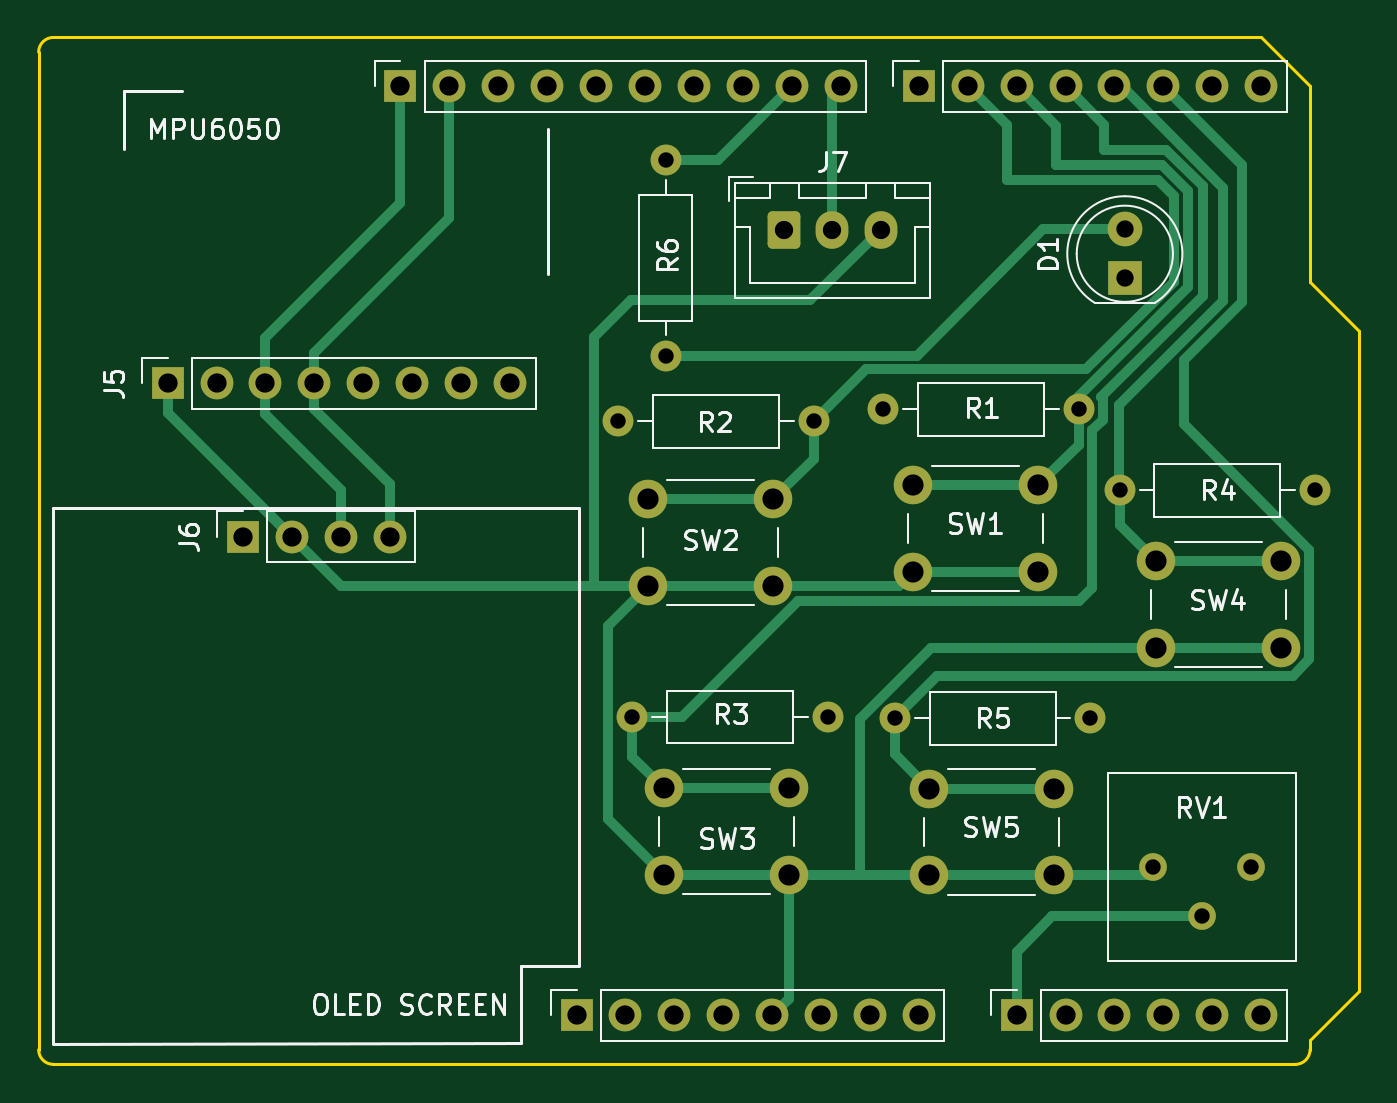
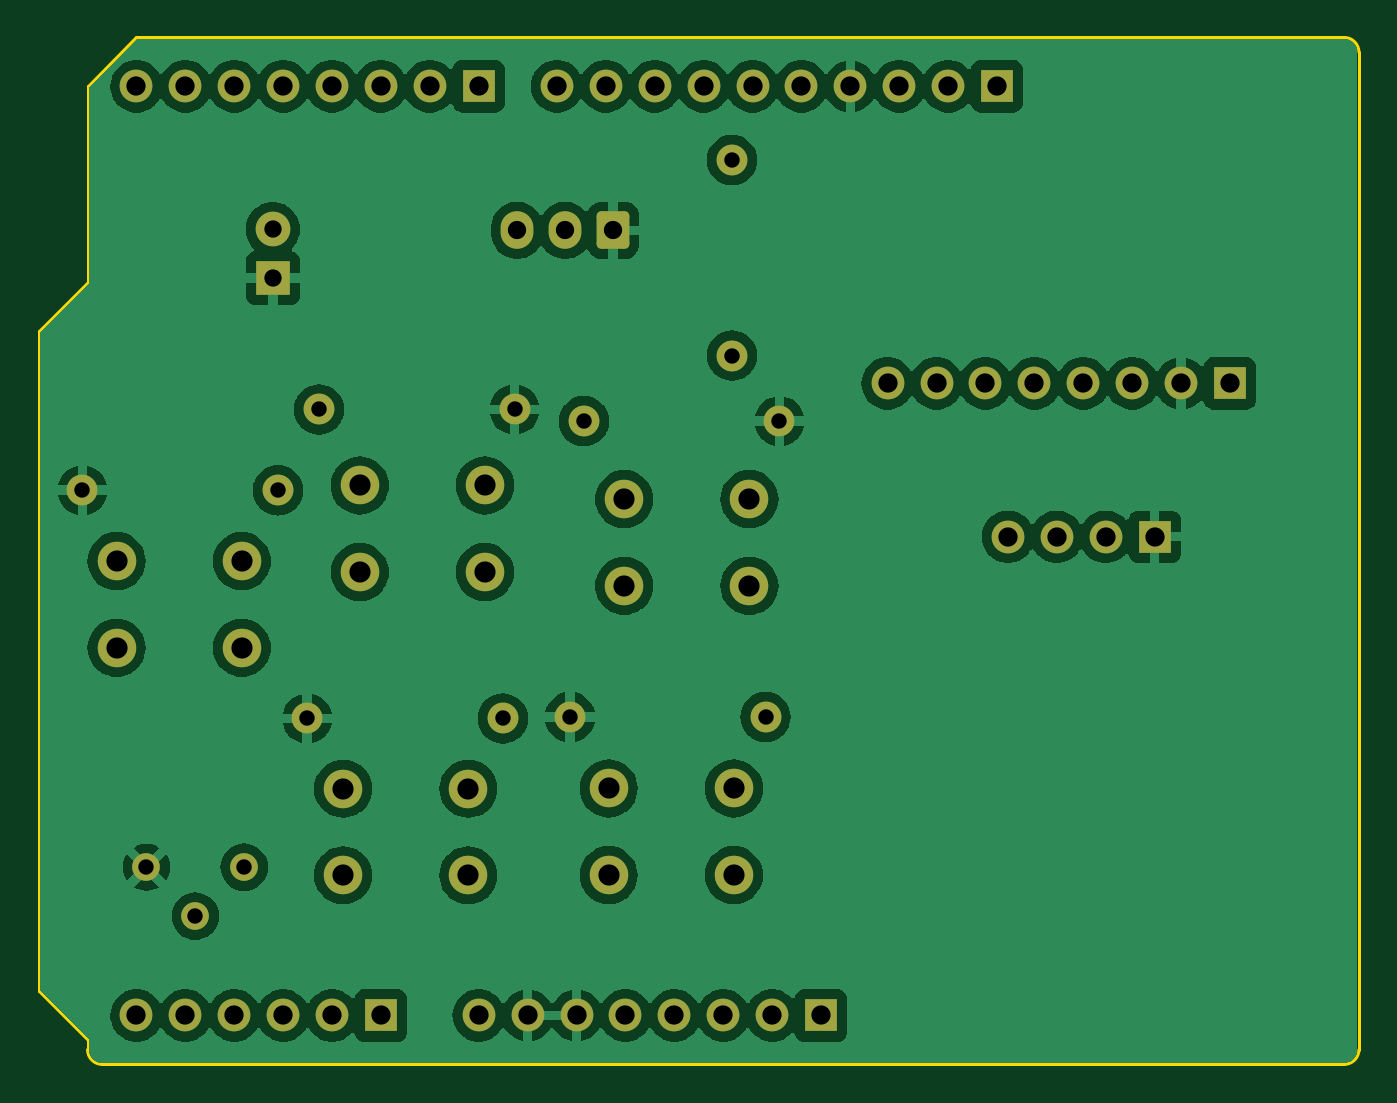
Circuit board: 11 layer files. Board 68.6 x 53.3 mm.
- bottom_copper: Uno_Shield_ThermoPro-B_Cu.gbr (137125 bytes)
- bottom_mask: Uno_Shield_ThermoPro-B_Mask.gbr (3945 bytes)
- paste: Uno_Shield_ThermoPro-B_Paste.gbr (463 bytes)
- bottom_silk: Uno_Shield_ThermoPro-B_Silkscreen.gbr (464 bytes)
- outline: Uno_Shield_ThermoPro-Edge_Cuts.gbr (1170 bytes)
- top_copper: Uno_Shield_ThermoPro-F_Cu.gbr (13030 bytes)
- top_mask: Uno_Shield_ThermoPro-F_Mask.gbr (3945 bytes)
- paste: Uno_Shield_ThermoPro-F_Paste.gbr (463 bytes)
- top_silk: Uno_Shield_ThermoPro-F_Silkscreen.gbr (36104 bytes)
- drill: Uno_Shield_ThermoPro-NPTH.drl (265 bytes)
- drill: Uno_Shield_ThermoPro-PTH.drl (1836 bytes)

=== bottom_copper: Uno_Shield_ThermoPro-B_Cu.gbr (137125 bytes, source omitted) ===
=== bottom_mask: Uno_Shield_ThermoPro-B_Mask.gbr ===
%TF.GenerationSoftware,KiCad,Pcbnew,8.0.8*%
%TF.CreationDate,2025-01-31T12:43:17-07:00*%
%TF.ProjectId,Uno_Shield_ThermoPro,556e6f5f-5368-4696-956c-645f54686572,rev?*%
%TF.SameCoordinates,Original*%
%TF.FileFunction,Soldermask,Bot*%
%TF.FilePolarity,Negative*%
%FSLAX46Y46*%
G04 Gerber Fmt 4.6, Leading zero omitted, Abs format (unit mm)*
G04 Created by KiCad (PCBNEW 8.0.8) date 2025-01-31 12:43:17*
%MOMM*%
%LPD*%
G01*
G04 APERTURE LIST*
G04 Aperture macros list*
%AMRoundRect*
0 Rectangle with rounded corners*
0 $1 Rounding radius*
0 $2 $3 $4 $5 $6 $7 $8 $9 X,Y pos of 4 corners*
0 Add a 4 corners polygon primitive as box body*
4,1,4,$2,$3,$4,$5,$6,$7,$8,$9,$2,$3,0*
0 Add four circle primitives for the rounded corners*
1,1,$1+$1,$2,$3*
1,1,$1+$1,$4,$5*
1,1,$1+$1,$6,$7*
1,1,$1+$1,$8,$9*
0 Add four rect primitives between the rounded corners*
20,1,$1+$1,$2,$3,$4,$5,0*
20,1,$1+$1,$4,$5,$6,$7,0*
20,1,$1+$1,$6,$7,$8,$9,0*
20,1,$1+$1,$8,$9,$2,$3,0*%
G04 Aperture macros list end*
%ADD10R,1.700000X1.700000*%
%ADD11O,1.700000X1.700000*%
%ADD12C,2.000000*%
%ADD13C,1.600000*%
%ADD14O,1.600000X1.600000*%
%ADD15C,1.440000*%
%ADD16RoundRect,0.250000X-0.600000X-0.725000X0.600000X-0.725000X0.600000X0.725000X-0.600000X0.725000X0*%
%ADD17O,1.700000X1.950000*%
%ADD18R,1.800000X1.800000*%
%ADD19C,1.800000*%
G04 APERTURE END LIST*
D10*
%TO.C,J1*%
X127940000Y-97460000D03*
D11*
X130480000Y-97460000D03*
X133020000Y-97460000D03*
X135560000Y-97460000D03*
X138100000Y-97460000D03*
X140640000Y-97460000D03*
X143180000Y-97460000D03*
X145720000Y-97460000D03*
%TD*%
D10*
%TO.C,J3*%
X150800000Y-97460000D03*
D11*
X153340000Y-97460000D03*
X155880000Y-97460000D03*
X158420000Y-97460000D03*
X160960000Y-97460000D03*
X163500000Y-97460000D03*
%TD*%
D10*
%TO.C,J2*%
X118796000Y-49200000D03*
D11*
X121336000Y-49200000D03*
X123876000Y-49200000D03*
X126416000Y-49200000D03*
X128956000Y-49200000D03*
X131496000Y-49200000D03*
X134036000Y-49200000D03*
X136576000Y-49200000D03*
X139116000Y-49200000D03*
X141656000Y-49200000D03*
%TD*%
D10*
%TO.C,J4*%
X145720000Y-49200000D03*
D11*
X148260000Y-49200000D03*
X150800000Y-49200000D03*
X153340000Y-49200000D03*
X155880000Y-49200000D03*
X158420000Y-49200000D03*
X160960000Y-49200000D03*
X163500000Y-49200000D03*
%TD*%
D12*
%TO.C,SW1*%
X145400000Y-69930000D03*
X151900000Y-69930000D03*
X145400000Y-74430000D03*
X151900000Y-74430000D03*
%TD*%
%TO.C,SW5*%
X146260000Y-85680000D03*
X152760000Y-85680000D03*
X146260000Y-90180000D03*
X152760000Y-90180000D03*
%TD*%
D13*
%TO.C,R6*%
X132570000Y-53020000D03*
D14*
X132570000Y-63180000D03*
%TD*%
D15*
%TO.C,RV1*%
X157900000Y-89760000D03*
X160440000Y-92300000D03*
X162980000Y-89760000D03*
%TD*%
D10*
%TO.C,J6*%
X110610000Y-72590000D03*
D11*
X113150000Y-72590000D03*
X115690000Y-72590000D03*
X118230000Y-72590000D03*
%TD*%
D12*
%TO.C,SW2*%
X131660000Y-70640000D03*
X138160000Y-70640000D03*
X131660000Y-75140000D03*
X138160000Y-75140000D03*
%TD*%
D10*
%TO.C,J5*%
X106700000Y-64630000D03*
D11*
X109240000Y-64630000D03*
X111780000Y-64630000D03*
X114320000Y-64630000D03*
X116860000Y-64630000D03*
X119400000Y-64630000D03*
X121940000Y-64630000D03*
X124480000Y-64630000D03*
%TD*%
D12*
%TO.C,SW3*%
X132470000Y-85670000D03*
X138970000Y-85670000D03*
X132470000Y-90170000D03*
X138970000Y-90170000D03*
%TD*%
D16*
%TO.C,J7*%
X138730000Y-56680000D03*
D17*
X141230000Y-56680000D03*
X143730000Y-56680000D03*
%TD*%
D18*
%TO.C,D1*%
X156420000Y-59165000D03*
D19*
X156420000Y-56625000D03*
%TD*%
D13*
%TO.C,R3*%
X130820000Y-81960000D03*
D14*
X140980000Y-81960000D03*
%TD*%
D13*
%TO.C,R2*%
X140260000Y-66590000D03*
D14*
X130100000Y-66590000D03*
%TD*%
D12*
%TO.C,SW4*%
X158030000Y-73860000D03*
X164530000Y-73860000D03*
X158030000Y-78360000D03*
X164530000Y-78360000D03*
%TD*%
D13*
%TO.C,R5*%
X144470000Y-82030000D03*
D14*
X154630000Y-82030000D03*
%TD*%
D13*
%TO.C,R4*%
X156150000Y-70180000D03*
D14*
X166310000Y-70180000D03*
%TD*%
D13*
%TO.C,R1*%
X154020000Y-65980000D03*
D14*
X143860000Y-65980000D03*
%TD*%
M02*

=== paste: Uno_Shield_ThermoPro-B_Paste.gbr ===
%TF.GenerationSoftware,KiCad,Pcbnew,8.0.8*%
%TF.CreationDate,2025-01-31T12:43:17-07:00*%
%TF.ProjectId,Uno_Shield_ThermoPro,556e6f5f-5368-4696-956c-645f54686572,rev?*%
%TF.SameCoordinates,Original*%
%TF.FileFunction,Paste,Bot*%
%TF.FilePolarity,Positive*%
%FSLAX46Y46*%
G04 Gerber Fmt 4.6, Leading zero omitted, Abs format (unit mm)*
G04 Created by KiCad (PCBNEW 8.0.8) date 2025-01-31 12:43:17*
%MOMM*%
%LPD*%
G01*
G04 APERTURE LIST*
G04 APERTURE END LIST*
M02*

=== bottom_silk: Uno_Shield_ThermoPro-B_Silkscreen.gbr ===
%TF.GenerationSoftware,KiCad,Pcbnew,8.0.8*%
%TF.CreationDate,2025-01-31T12:43:17-07:00*%
%TF.ProjectId,Uno_Shield_ThermoPro,556e6f5f-5368-4696-956c-645f54686572,rev?*%
%TF.SameCoordinates,Original*%
%TF.FileFunction,Legend,Bot*%
%TF.FilePolarity,Positive*%
%FSLAX46Y46*%
G04 Gerber Fmt 4.6, Leading zero omitted, Abs format (unit mm)*
G04 Created by KiCad (PCBNEW 8.0.8) date 2025-01-31 12:43:17*
%MOMM*%
%LPD*%
G01*
G04 APERTURE LIST*
G04 APERTURE END LIST*
M02*

=== outline: Uno_Shield_ThermoPro-Edge_Cuts.gbr ===
%TF.GenerationSoftware,KiCad,Pcbnew,8.0.8*%
%TF.CreationDate,2025-01-31T12:43:17-07:00*%
%TF.ProjectId,Uno_Shield_ThermoPro,556e6f5f-5368-4696-956c-645f54686572,rev?*%
%TF.SameCoordinates,Original*%
%TF.FileFunction,Profile,NP*%
%FSLAX46Y46*%
G04 Gerber Fmt 4.6, Leading zero omitted, Abs format (unit mm)*
G04 Created by KiCad (PCBNEW 8.0.8) date 2025-01-31 12:43:17*
%MOMM*%
%LPD*%
G01*
G04 APERTURE LIST*
%TA.AperFunction,Profile*%
%ADD10C,0.150000*%
%TD*%
G04 APERTURE END LIST*
D10*
X166040000Y-59360000D02*
X168580000Y-61900000D01*
X100000000Y-99238000D02*
X100000000Y-47422000D01*
X168580000Y-61900000D02*
X168580000Y-96190000D01*
X165278000Y-100000000D02*
X100762000Y-100000000D01*
X100762000Y-46660000D02*
X163500000Y-46660000D01*
X100762000Y-100000000D02*
G75*
G02*
X100000000Y-99238000I0J762000D01*
G01*
X168580000Y-96190000D02*
X166040000Y-98730000D01*
X163500000Y-46660000D02*
X166040000Y-49200000D01*
X166040000Y-99238000D02*
G75*
G02*
X165278000Y-100000000I-762000J0D01*
G01*
X166040000Y-49200000D02*
X166040000Y-59360000D01*
X166040000Y-98730000D02*
X166040000Y-99238000D01*
X100000000Y-47422000D02*
G75*
G02*
X100762000Y-46660000I762000J0D01*
G01*
M02*

=== top_copper: Uno_Shield_ThermoPro-F_Cu.gbr (13030 bytes, source omitted) ===
=== top_mask: Uno_Shield_ThermoPro-F_Mask.gbr ===
%TF.GenerationSoftware,KiCad,Pcbnew,8.0.8*%
%TF.CreationDate,2025-01-31T12:43:17-07:00*%
%TF.ProjectId,Uno_Shield_ThermoPro,556e6f5f-5368-4696-956c-645f54686572,rev?*%
%TF.SameCoordinates,Original*%
%TF.FileFunction,Soldermask,Top*%
%TF.FilePolarity,Negative*%
%FSLAX46Y46*%
G04 Gerber Fmt 4.6, Leading zero omitted, Abs format (unit mm)*
G04 Created by KiCad (PCBNEW 8.0.8) date 2025-01-31 12:43:17*
%MOMM*%
%LPD*%
G01*
G04 APERTURE LIST*
G04 Aperture macros list*
%AMRoundRect*
0 Rectangle with rounded corners*
0 $1 Rounding radius*
0 $2 $3 $4 $5 $6 $7 $8 $9 X,Y pos of 4 corners*
0 Add a 4 corners polygon primitive as box body*
4,1,4,$2,$3,$4,$5,$6,$7,$8,$9,$2,$3,0*
0 Add four circle primitives for the rounded corners*
1,1,$1+$1,$2,$3*
1,1,$1+$1,$4,$5*
1,1,$1+$1,$6,$7*
1,1,$1+$1,$8,$9*
0 Add four rect primitives between the rounded corners*
20,1,$1+$1,$2,$3,$4,$5,0*
20,1,$1+$1,$4,$5,$6,$7,0*
20,1,$1+$1,$6,$7,$8,$9,0*
20,1,$1+$1,$8,$9,$2,$3,0*%
G04 Aperture macros list end*
%ADD10R,1.700000X1.700000*%
%ADD11O,1.700000X1.700000*%
%ADD12C,2.000000*%
%ADD13C,1.600000*%
%ADD14O,1.600000X1.600000*%
%ADD15C,1.440000*%
%ADD16RoundRect,0.250000X-0.600000X-0.725000X0.600000X-0.725000X0.600000X0.725000X-0.600000X0.725000X0*%
%ADD17O,1.700000X1.950000*%
%ADD18R,1.800000X1.800000*%
%ADD19C,1.800000*%
G04 APERTURE END LIST*
D10*
%TO.C,J1*%
X127940000Y-97460000D03*
D11*
X130480000Y-97460000D03*
X133020000Y-97460000D03*
X135560000Y-97460000D03*
X138100000Y-97460000D03*
X140640000Y-97460000D03*
X143180000Y-97460000D03*
X145720000Y-97460000D03*
%TD*%
D10*
%TO.C,J3*%
X150800000Y-97460000D03*
D11*
X153340000Y-97460000D03*
X155880000Y-97460000D03*
X158420000Y-97460000D03*
X160960000Y-97460000D03*
X163500000Y-97460000D03*
%TD*%
D10*
%TO.C,J2*%
X118796000Y-49200000D03*
D11*
X121336000Y-49200000D03*
X123876000Y-49200000D03*
X126416000Y-49200000D03*
X128956000Y-49200000D03*
X131496000Y-49200000D03*
X134036000Y-49200000D03*
X136576000Y-49200000D03*
X139116000Y-49200000D03*
X141656000Y-49200000D03*
%TD*%
D10*
%TO.C,J4*%
X145720000Y-49200000D03*
D11*
X148260000Y-49200000D03*
X150800000Y-49200000D03*
X153340000Y-49200000D03*
X155880000Y-49200000D03*
X158420000Y-49200000D03*
X160960000Y-49200000D03*
X163500000Y-49200000D03*
%TD*%
D12*
%TO.C,SW1*%
X145400000Y-69930000D03*
X151900000Y-69930000D03*
X145400000Y-74430000D03*
X151900000Y-74430000D03*
%TD*%
%TO.C,SW5*%
X146260000Y-85680000D03*
X152760000Y-85680000D03*
X146260000Y-90180000D03*
X152760000Y-90180000D03*
%TD*%
D13*
%TO.C,R6*%
X132570000Y-53020000D03*
D14*
X132570000Y-63180000D03*
%TD*%
D15*
%TO.C,RV1*%
X157900000Y-89760000D03*
X160440000Y-92300000D03*
X162980000Y-89760000D03*
%TD*%
D10*
%TO.C,J6*%
X110610000Y-72590000D03*
D11*
X113150000Y-72590000D03*
X115690000Y-72590000D03*
X118230000Y-72590000D03*
%TD*%
D12*
%TO.C,SW2*%
X131660000Y-70640000D03*
X138160000Y-70640000D03*
X131660000Y-75140000D03*
X138160000Y-75140000D03*
%TD*%
D10*
%TO.C,J5*%
X106700000Y-64630000D03*
D11*
X109240000Y-64630000D03*
X111780000Y-64630000D03*
X114320000Y-64630000D03*
X116860000Y-64630000D03*
X119400000Y-64630000D03*
X121940000Y-64630000D03*
X124480000Y-64630000D03*
%TD*%
D12*
%TO.C,SW3*%
X132470000Y-85670000D03*
X138970000Y-85670000D03*
X132470000Y-90170000D03*
X138970000Y-90170000D03*
%TD*%
D16*
%TO.C,J7*%
X138730000Y-56680000D03*
D17*
X141230000Y-56680000D03*
X143730000Y-56680000D03*
%TD*%
D18*
%TO.C,D1*%
X156420000Y-59165000D03*
D19*
X156420000Y-56625000D03*
%TD*%
D13*
%TO.C,R3*%
X130820000Y-81960000D03*
D14*
X140980000Y-81960000D03*
%TD*%
D13*
%TO.C,R2*%
X140260000Y-66590000D03*
D14*
X130100000Y-66590000D03*
%TD*%
D12*
%TO.C,SW4*%
X158030000Y-73860000D03*
X164530000Y-73860000D03*
X158030000Y-78360000D03*
X164530000Y-78360000D03*
%TD*%
D13*
%TO.C,R5*%
X144470000Y-82030000D03*
D14*
X154630000Y-82030000D03*
%TD*%
D13*
%TO.C,R4*%
X156150000Y-70180000D03*
D14*
X166310000Y-70180000D03*
%TD*%
D13*
%TO.C,R1*%
X154020000Y-65980000D03*
D14*
X143860000Y-65980000D03*
%TD*%
M02*

=== paste: Uno_Shield_ThermoPro-F_Paste.gbr ===
%TF.GenerationSoftware,KiCad,Pcbnew,8.0.8*%
%TF.CreationDate,2025-01-31T12:43:17-07:00*%
%TF.ProjectId,Uno_Shield_ThermoPro,556e6f5f-5368-4696-956c-645f54686572,rev?*%
%TF.SameCoordinates,Original*%
%TF.FileFunction,Paste,Top*%
%TF.FilePolarity,Positive*%
%FSLAX46Y46*%
G04 Gerber Fmt 4.6, Leading zero omitted, Abs format (unit mm)*
G04 Created by KiCad (PCBNEW 8.0.8) date 2025-01-31 12:43:17*
%MOMM*%
%LPD*%
G01*
G04 APERTURE LIST*
G04 APERTURE END LIST*
M02*

=== top_silk: Uno_Shield_ThermoPro-F_Silkscreen.gbr (36104 bytes, source omitted) ===
=== drill: Uno_Shield_ThermoPro-NPTH.drl ===
M48
; DRILL file {KiCad 8.0.8} date 2025-01-31T12:43:12-0700
; FORMAT={-:-/ absolute / inch / decimal}
; #@! TF.CreationDate,2025-01-31T12:43:12-07:00
; #@! TF.GenerationSoftware,Kicad,Pcbnew,8.0.8
; #@! TF.FileFunction,NonPlated,1,2,NPTH
FMAT,2
INCH
%
G90
G05
M30

=== drill: Uno_Shield_ThermoPro-PTH.drl ===
M48
; DRILL file {KiCad 8.0.8} date 2025-01-31T12:43:12-0700
; FORMAT={-:-/ absolute / inch / decimal}
; #@! TF.CreationDate,2025-01-31T12:43:12-07:00
; #@! TF.GenerationSoftware,Kicad,Pcbnew,8.0.8
; #@! TF.FileFunction,Plated,1,2,PTH
FMAT,2
INCH
; #@! TA.AperFunction,Plated,PTH,ComponentDrill
T1C0.0315
; #@! TA.AperFunction,Plated,PTH,ComponentDrill
T2C0.0354
; #@! TA.AperFunction,Plated,PTH,ComponentDrill
T3C0.0374
; #@! TA.AperFunction,Plated,PTH,ComponentDrill
T4C0.0394
; #@! TA.AperFunction,Plated,PTH,ComponentDrill
T5C0.0433
%
G90
G05
T1
X5.122Y-2.6217
X5.1504Y-3.2268
X5.2193Y-2.0874
X5.2193Y-2.4874
X5.522Y-2.6217
X5.5504Y-3.2268
X5.6638Y-2.5976
X5.6878Y-3.2295
X6.0638Y-2.5976
X6.0878Y-3.2295
X6.1476Y-2.763
X6.2165Y-3.5339
X6.3165Y-3.6339
X6.4165Y-3.5339
X6.5476Y-2.763
T2
X6.1583Y-2.2293
X6.1583Y-2.3293
T3
X5.4618Y-2.2315
X5.5602Y-2.2315
X5.6587Y-2.2315
T4
X4.2008Y-2.5445
X4.3008Y-2.5445
X4.3547Y-2.8579
X4.4008Y-2.5445
X4.4547Y-2.8579
X4.5008Y-2.5445
X4.5547Y-2.8579
X4.6008Y-2.5445
X4.6547Y-2.8579
X4.677Y-1.937
X4.7008Y-2.5445
X4.777Y-1.937
X4.8008Y-2.5445
X4.877Y-1.937
X4.9008Y-2.5445
X4.977Y-1.937
X5.037Y-3.837
X5.077Y-1.937
X5.137Y-3.837
X5.177Y-1.937
X5.237Y-3.837
X5.277Y-1.937
X5.337Y-3.837
X5.377Y-1.937
X5.437Y-3.837
X5.477Y-1.937
X5.537Y-3.837
X5.577Y-1.937
X5.637Y-3.837
X5.737Y-1.937
X5.737Y-3.837
X5.837Y-1.937
X5.937Y-1.937
X5.937Y-3.837
X6.037Y-1.937
X6.037Y-3.837
X6.137Y-1.937
X6.137Y-3.837
X6.237Y-1.937
X6.237Y-3.837
X6.337Y-1.937
X6.337Y-3.837
X6.437Y-1.937
X6.437Y-3.837
T5
X5.1835Y-2.7811
X5.1835Y-2.9583
X5.2154Y-3.3728
X5.2154Y-3.55
X5.4394Y-2.7811
X5.4394Y-2.9583
X5.4713Y-3.3728
X5.4713Y-3.55
X5.7244Y-2.7531
X5.7244Y-2.9303
X5.7583Y-3.3732
X5.7583Y-3.5504
X5.9803Y-2.7531
X5.9803Y-2.9303
X6.0142Y-3.3732
X6.0142Y-3.5504
X6.2217Y-2.9079
X6.2217Y-3.085
X6.4776Y-2.9079
X6.4776Y-3.085
M30
